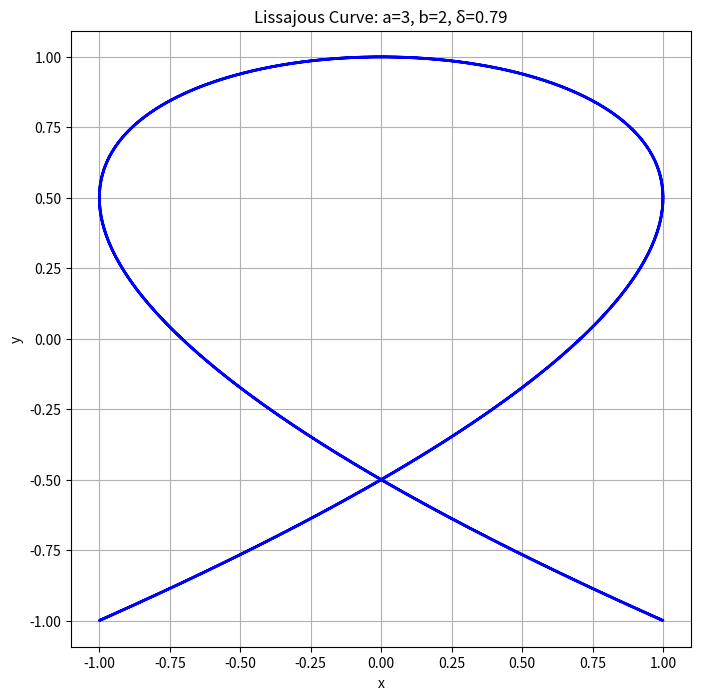

This figure's Python source:
import numpy as np
import matplotlib.pyplot as plt

# Parameters
A = 1  # Amplitude for x
B = 1  # Amplitude for y
a = 3  # Frequency for x
b = 2  # Frequency for y
delta = np.pi / 4  # Phase shift for x
t = np.linspace(0, 2 * np.pi, 1000)  # 1000 points from 0 to 2π

# Compute x(t) and y(t)
x = A * np.sin(a * t + delta)
y = B * np.sin(b * t)

# Plot the Lissajous curve
plt.figure(figsize=(8, 8))
plt.plot(x, y, color='blue', linewidth=2)
plt.title(f'Lissajous Curve: a={a}, b={b}, δ={delta:.2f}')
plt.xlabel('x')
plt.ylabel('y')
plt.grid(True)
plt.axis('equal')  # Ensure equal scaling for x and y axes
plt.show()
